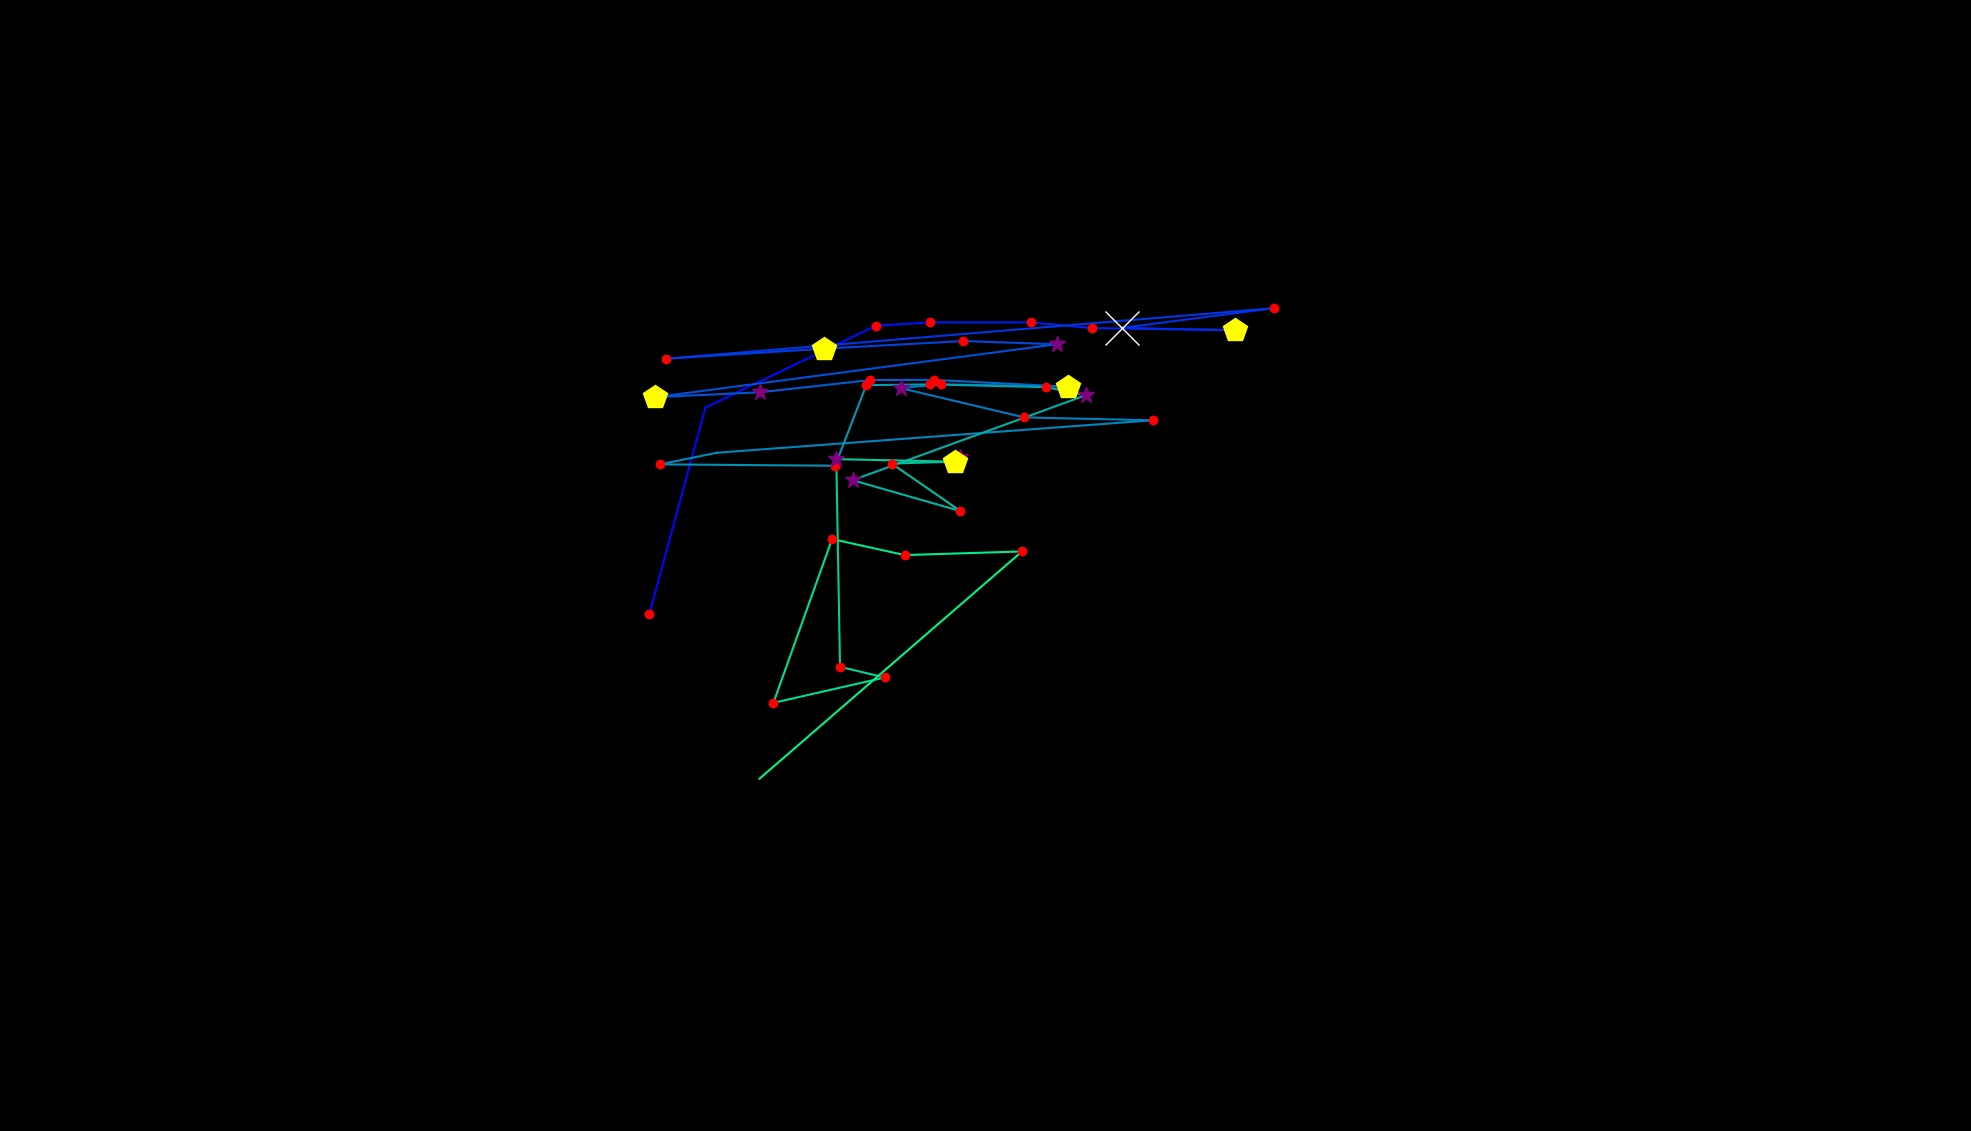

Source data for this figure (header and first rows):
, fixation_id, timestamp, avg_gaze_x, avg_gaze_y, duration
0, 115.0, 31404, 1246, 874.8, 325.4
1, 146.0, 39767, 843.4, 671.7, 229
2, 147.0, 40141, 916.1, 939.5, 108.5
3, 148.0, 40382, 1138, 1046, 156.7
4, 149.0, 40563, 1207, 1050, 132.6
5, 150.0, 40731, 1339, 1050, 156.7
6, 151.0, 40936, 1418, 1043, 144.6
7, 152.0, 41153, 1604, 1040, 445.9
8, 153.0, 41635, 1457, 1043, 626.6
9, 154.0, 42418, 1654, 1069, 120.5
10, 155.0, 42623, 865.2, 1003, 241
11, 156.0, 42900, 1070, 1016, 530.2
12, 157.0, 43467, 1251, 1026, 168.7
13, 158.0, 43696, 1372, 1022, 325.4
14, 159.0, 44202, 850.2, 952.9, 518.2
15, 160.0, 44756, 987.2, 959.4, 265.1
16, 161.0, 45070, 1130, 975.2, 156.7
17, 162.0, 45262, 1212, 975.5, 216.9
18, 163.0, 45527, 1387, 966.6, 445.9
19, 164.0, 45997, 1221, 969.8, 192.8
20, 165.0, 46214, 1170, 964.7, 253.1
21, 166.0, 46492, 1330, 926.7, 229
22, 167.0, 46793, 1497, 923, 180.8
23, 168.0, 47034, 931.3, 880.9, 96.41
24, 169.0, 47154, 856.6, 865.8, 204.9
25, 170.0, 47395, 1085, 863.9, 192.8
26, 171.0, 47648, 1125, 968.6, 168.7
27, 172.0, 47841, 1208, 969.7, 168.7
28, 173.0, 48070, 1358, 966, 120.5
29, 174.0, 48215, 1410, 955.6, 253.1
30, 175.0, 48528, 1107, 845.2, 361.5
31, 176.0, 48950, 1247, 805.1, 204.9
32, 177.0, 49179, 1158, 866.8, 192.8
33, 178.0, 49396, 1240, 869.3, 409.7
34, 179.0, 49830, 1086, 872.5, 313.3
35, 180.0, 50167, 1091, 602.8, 180.8
36, 181.0, 50396, 1149, 589, 156.7
37, 182.0, 50601, 1004, 556, 156.7
38, 183.0, 50830, 1081, 768.7, 120.5
39, 184.0, 50986, 1175, 747.9, 156.7
40, 185.0, 51179, 1327, 752.7, 144.6
41, 186.0, 51408, 986.5, 457.6, 0.0
